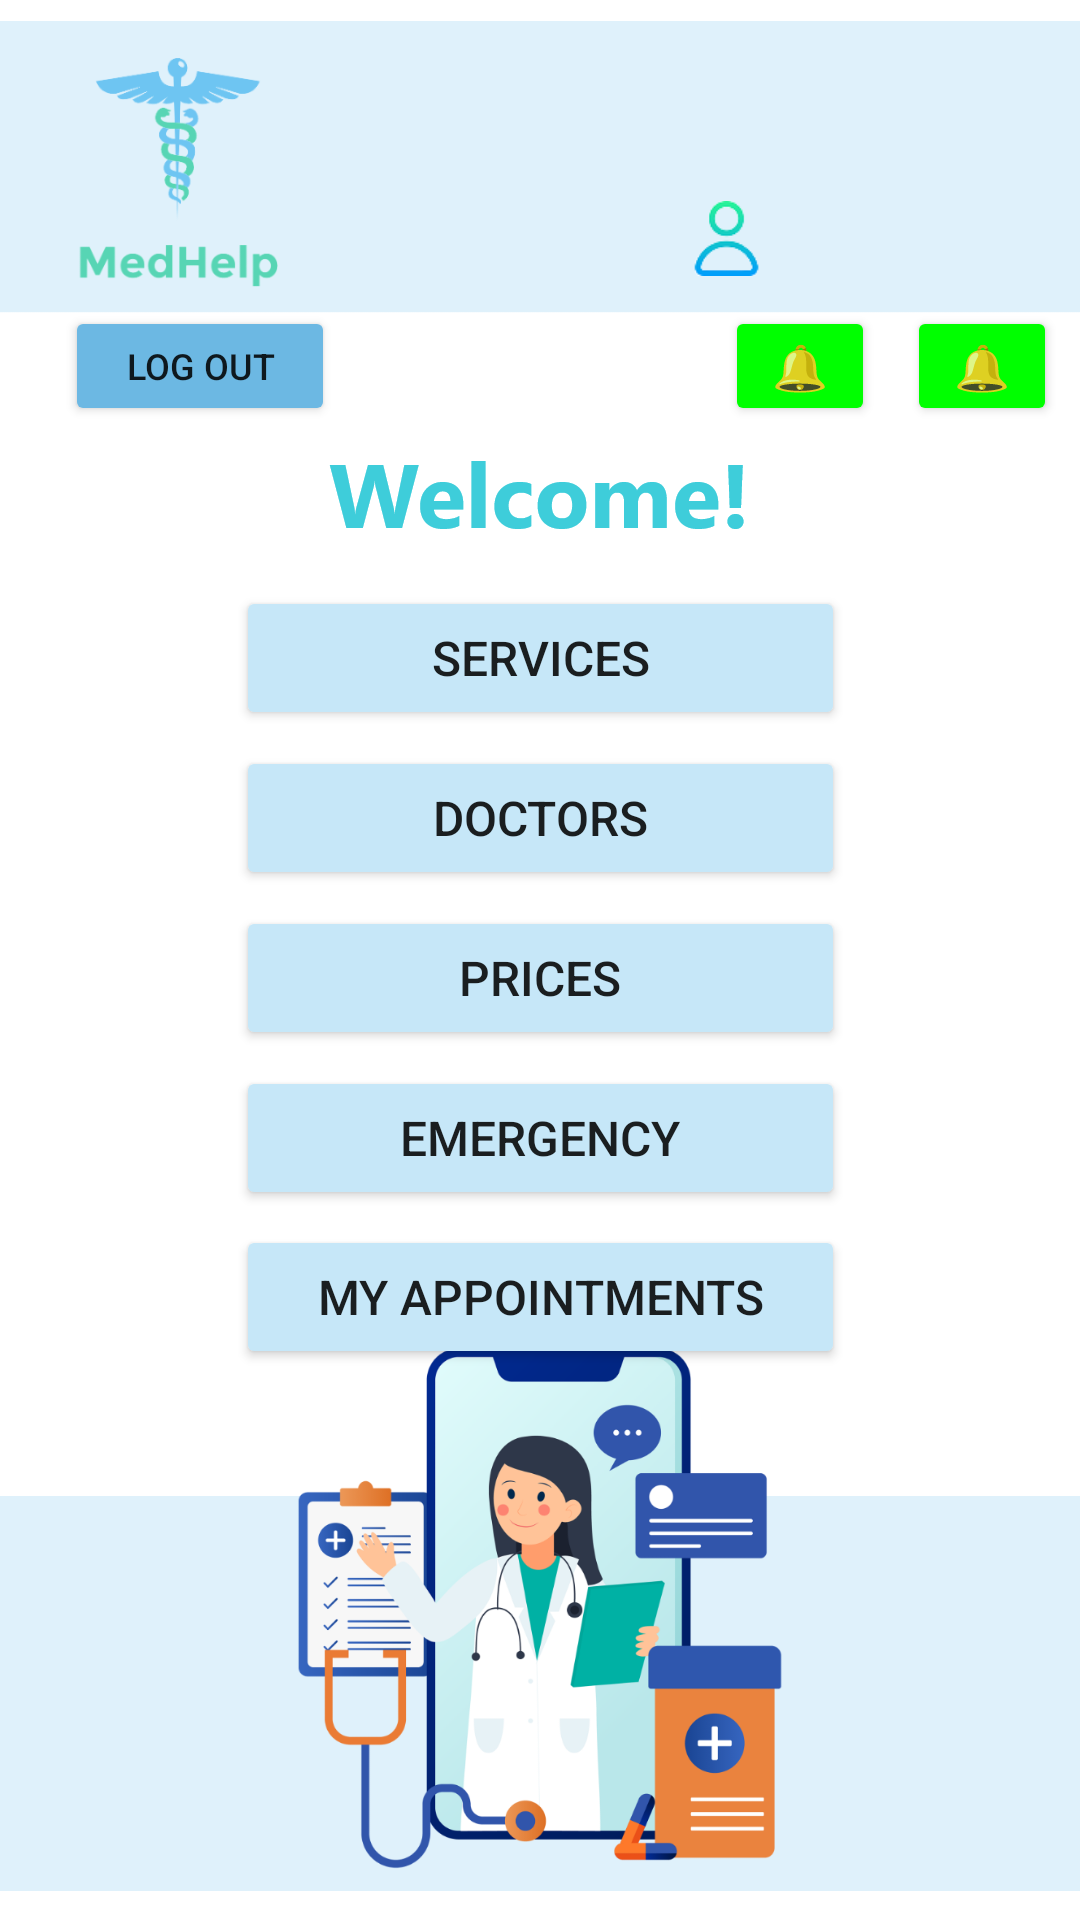

Here is an Android app screen rendered from its layout file. Give the layout XML and the strings, colors and styles it references.
<!-- AndroidManifest.xml: application theme Theme.MedHelp -->
<!-- res/layout/main_activity_patients_activity.xml -->
<?xml version="1.0" encoding="utf-8"?>
<androidx.constraintlayout.widget.ConstraintLayout xmlns:android="http://schemas.android.com/apk/res/android"
    xmlns:app="http://schemas.android.com/apk/res-auto"
    xmlns:tools="http://schemas.android.com/tools"
    android:layout_width="match_parent"
    android:layout_height="match_parent"
    tools:context=".MainActivityPatients">

    <ImageView
        android:id="@+id/imageView24"
        android:layout_width="wrap_content"
        android:layout_height="wrap_content"
        app:layout_constraintBottom_toBottomOf="parent"
        app:layout_constraintEnd_toEndOf="parent"
        app:layout_constraintHorizontal_bias="0.0"
        app:layout_constraintStart_toStartOf="parent"
        app:layout_constraintTop_toTopOf="parent"
        app:layout_constraintVertical_bias="0.0"
        app:srcCompat="@drawable/antetmic" />

    <Button
        android:id="@+id/CheckDeletedAppointmentsEmergencyDoctors"
        android:layout_width="50dp"
        android:layout_height="40dp"
        android:backgroundTint="@color/green_rgb"
        android:text="🔔"
        android:textSize="15sp"
        app:layout_constraintBottom_toBottomOf="parent"
        app:layout_constraintEnd_toEndOf="parent"
        app:layout_constraintHorizontal_bias="0.78"
        app:layout_constraintStart_toStartOf="parent"
        app:layout_constraintTop_toTopOf="parent"
        app:layout_constraintVertical_bias="0.17" />

    <ImageView
        android:id="@+id/imageView25"
        android:layout_width="wrap_content"
        android:layout_height="wrap_content"
        app:layout_constraintBottom_toBottomOf="parent"
        app:layout_constraintEnd_toEndOf="parent"
        app:layout_constraintStart_toStartOf="parent"
        app:layout_constraintTop_toTopOf="parent"
        app:layout_constraintVertical_bias="1.0"
        app:srcCompat="@drawable/rectangle" />

    <ImageView
        android:id="@+id/imageView26"
        android:layout_width="212dp"
        android:layout_height="208dp"
        app:layout_constraintBottom_toBottomOf="parent"
        app:layout_constraintEnd_toEndOf="parent"
        app:layout_constraintStart_toStartOf="parent"
        app:layout_constraintTop_toTopOf="parent"
        app:layout_constraintVertical_bias="1.0"
        app:srcCompat="@drawable/pngtreeonline_medical_health_consultation_doctor_5779867" />

    <ImageView
        android:id="@+id/imageView27"
        android:layout_width="wrap_content"
        android:layout_height="wrap_content"
        app:layout_constraintBottom_toBottomOf="parent"
        app:layout_constraintEnd_toEndOf="parent"
        app:layout_constraintStart_toStartOf="parent"
        app:layout_constraintTop_toTopOf="parent"
        app:layout_constraintVertical_bias="0.24"
        app:srcCompat="@drawable/welcome_" />

    <Button
        android:id="@+id/ServicesButton"
        android:layout_width="203dp"
        android:layout_height="wrap_content"
        android:text="@string/services"
        android:textSize="16sp"
        android:width="160dp"
        android:height="37dp"
        android:backgroundTint="@color/light_blue"
        app:layout_constraintBottom_toBottomOf="parent"
        app:layout_constraintEnd_toEndOf="parent"
        app:layout_constraintStart_toStartOf="parent"
        app:layout_constraintTop_toTopOf="parent"
        app:layout_constraintVertical_bias="0.33" />

    <Button
        android:id="@+id/DoctorsButton"
        android:layout_width="203dp"
        android:layout_height="wrap_content"
        android:text="@string/doctors"
        android:textSize="16sp"
        android:width="160dp"
        android:height="37dp"
        android:backgroundTint="@color/light_blue"
        app:layout_constraintBottom_toBottomOf="parent"
        app:layout_constraintEnd_toEndOf="parent"
        app:layout_constraintStart_toStartOf="parent"
        app:layout_constraintTop_toTopOf="parent"
        app:layout_constraintVertical_bias="0.42" />

    <Button
        android:id="@+id/PricesButton"
        android:layout_width="203dp"
        android:layout_height="wrap_content"
        android:text="@string/prices"
        android:textSize="16sp"
        android:width="160dp"
        android:height="37dp"
        android:backgroundTint="@color/light_blue"
        app:layout_constraintBottom_toBottomOf="parent"
        app:layout_constraintEnd_toEndOf="parent"
        app:layout_constraintHorizontal_bias="0.501"
        app:layout_constraintStart_toStartOf="parent"
        app:layout_constraintTop_toTopOf="parent"
        app:layout_constraintVertical_bias="0.51" />

    <Button
        android:id="@+id/EmergencyButton"
        android:layout_width="203dp"
        android:layout_height="wrap_content"
        android:text="@string/emergency"
        android:textSize="16sp"
        android:width="160dp"
        android:height="37dp"
        android:backgroundTint="@color/light_blue"
        app:layout_constraintBottom_toBottomOf="parent"
        app:layout_constraintEnd_toEndOf="parent"
        app:layout_constraintStart_toStartOf="parent"
        app:layout_constraintTop_toTopOf="parent"
        app:layout_constraintVertical_bias="0.6" />

    <TextView
        android:id="@+id/UsernamePatientText"
        android:layout_width="100dp"
        android:layout_height="wrap_content"
        android:text=""
        android:textColor="@color/blue"
        android:textSize="17dp"
        app:layout_constraintBottom_toBottomOf="parent"
        app:layout_constraintEnd_toEndOf="parent"
        app:layout_constraintHorizontal_bias="0.971"
        app:layout_constraintStart_toStartOf="parent"
        app:layout_constraintTop_toTopOf="parent"
        app:layout_constraintVertical_bias="0.111" />

    <ImageView
        android:id="@+id/imageView28"
        android:layout_width="wrap_content"
        android:layout_height="wrap_content"
        app:layout_constraintBottom_toBottomOf="parent"
        app:layout_constraintEnd_toEndOf="parent"
        app:layout_constraintHorizontal_bias="0.686"
        app:layout_constraintStart_toStartOf="parent"
        app:layout_constraintTop_toTopOf="parent"
        app:layout_constraintVertical_bias="0.109"
        app:srcCompat="@drawable/user" />

    <Button
        android:id="@+id/LogoutPatientButton"
        android:layout_width="90dp"
        android:layout_height="40dp"
        android:backgroundTint="#6CB8E3"
        android:text="@string/logout"
        android:textSize="12sp"
        app:layout_constraintBottom_toBottomOf="parent"
        app:layout_constraintEnd_toEndOf="parent"
        app:layout_constraintHorizontal_bias="0.08"
        app:layout_constraintStart_toStartOf="parent"
        app:layout_constraintTop_toTopOf="parent"
        app:layout_constraintVertical_bias="0.17" />

    <Button
        android:id="@+id/MyAppointmentsButton"
        android:layout_width="203dp"
        android:layout_height="wrap_content"
        android:width="160dp"
        android:height="37dp"
        android:backgroundTint="@color/light_blue"
        android:text="@string/myAppointments"
        android:textSize="16sp"
        app:layout_constraintBottom_toBottomOf="parent"
        app:layout_constraintEnd_toEndOf="parent"
        app:layout_constraintHorizontal_bias="0.501"
        app:layout_constraintStart_toStartOf="parent"
        app:layout_constraintTop_toTopOf="parent"
        app:layout_constraintVertical_bias="0.69" />

    <Button
        android:id="@+id/ViewRescheduledAppointmentsButton"
        android:layout_width="50dp"
        android:layout_height="40dp"
        android:backgroundTint="@color/green_rgb"
        android:text="🔔"
        android:textSize="15sp"
        app:layout_constraintBottom_toBottomOf="parent"
        app:layout_constraintEnd_toEndOf="parent"
        app:layout_constraintHorizontal_bias="0.975"
        app:layout_constraintStart_toStartOf="parent"
        app:layout_constraintTop_toTopOf="parent"
        app:layout_constraintVertical_bias="0.17" />
</androidx.constraintlayout.widget.ConstraintLayout>
<!-- resources referenced by this layout -->
<resources>
  <color name="blue">#6EC5F2</color>
  <color name="green_rgb">#00ff00</color>
  <color name="light_blue">#C6E7F8</color>
  <!-- drawable antetmic: png bitmap (drawable-hdpi, 12554 bytes) -->
  <!-- drawable pngtreeonline_medical_health_consultation_doctor_5779867: png bitmap (drawable-hdpi, 50536 bytes) -->
  <!-- drawable rectangle: png bitmap (drawable-hdpi, 3081 bytes) -->
  <!-- drawable user: png bitmap (drawable, 2179 bytes) -->
  <!-- drawable welcome_: png bitmap (drawable-hdpi, 2924 bytes) -->
  <string name="doctors">Doctors</string>
  <string name="emergency">Emergency</string>
  <string name="logout">Log out</string>
  <string name="myAppointments">My appointments</string>
  <string name="prices">Prices</string>
  <string name="services">Services</string>
  <style name="Theme.MedHelp" parent="Theme.MaterialComponents.DayNight.DarkActionBar">
          
          <item name="colorPrimary">@color/purple_500</item>
          <item name="colorPrimaryVariant">@color/purple_700</item>
          <item name="colorOnPrimary">@color/white</item>
          
          <item name="colorSecondary">@color/teal_200</item>
          <item name="colorSecondaryVariant">@color/teal_700</item>
          <item name="colorOnSecondary">@color/black</item>
          
          <item name="android:statusBarColor" tools:targetApi="l">?attr/colorPrimaryVariant</item>
          
      </style>
  <color name="purple_500">#FF6200EE</color>
  <color name="purple_700">#FF3700B3</color>
  <color name="white">#FFFFFFFF</color>
  <color name="teal_200">#FF03DAC5</color>
  <color name="teal_700">#FF018786</color>
  <color name="black">#FF000000</color>
</resources>
